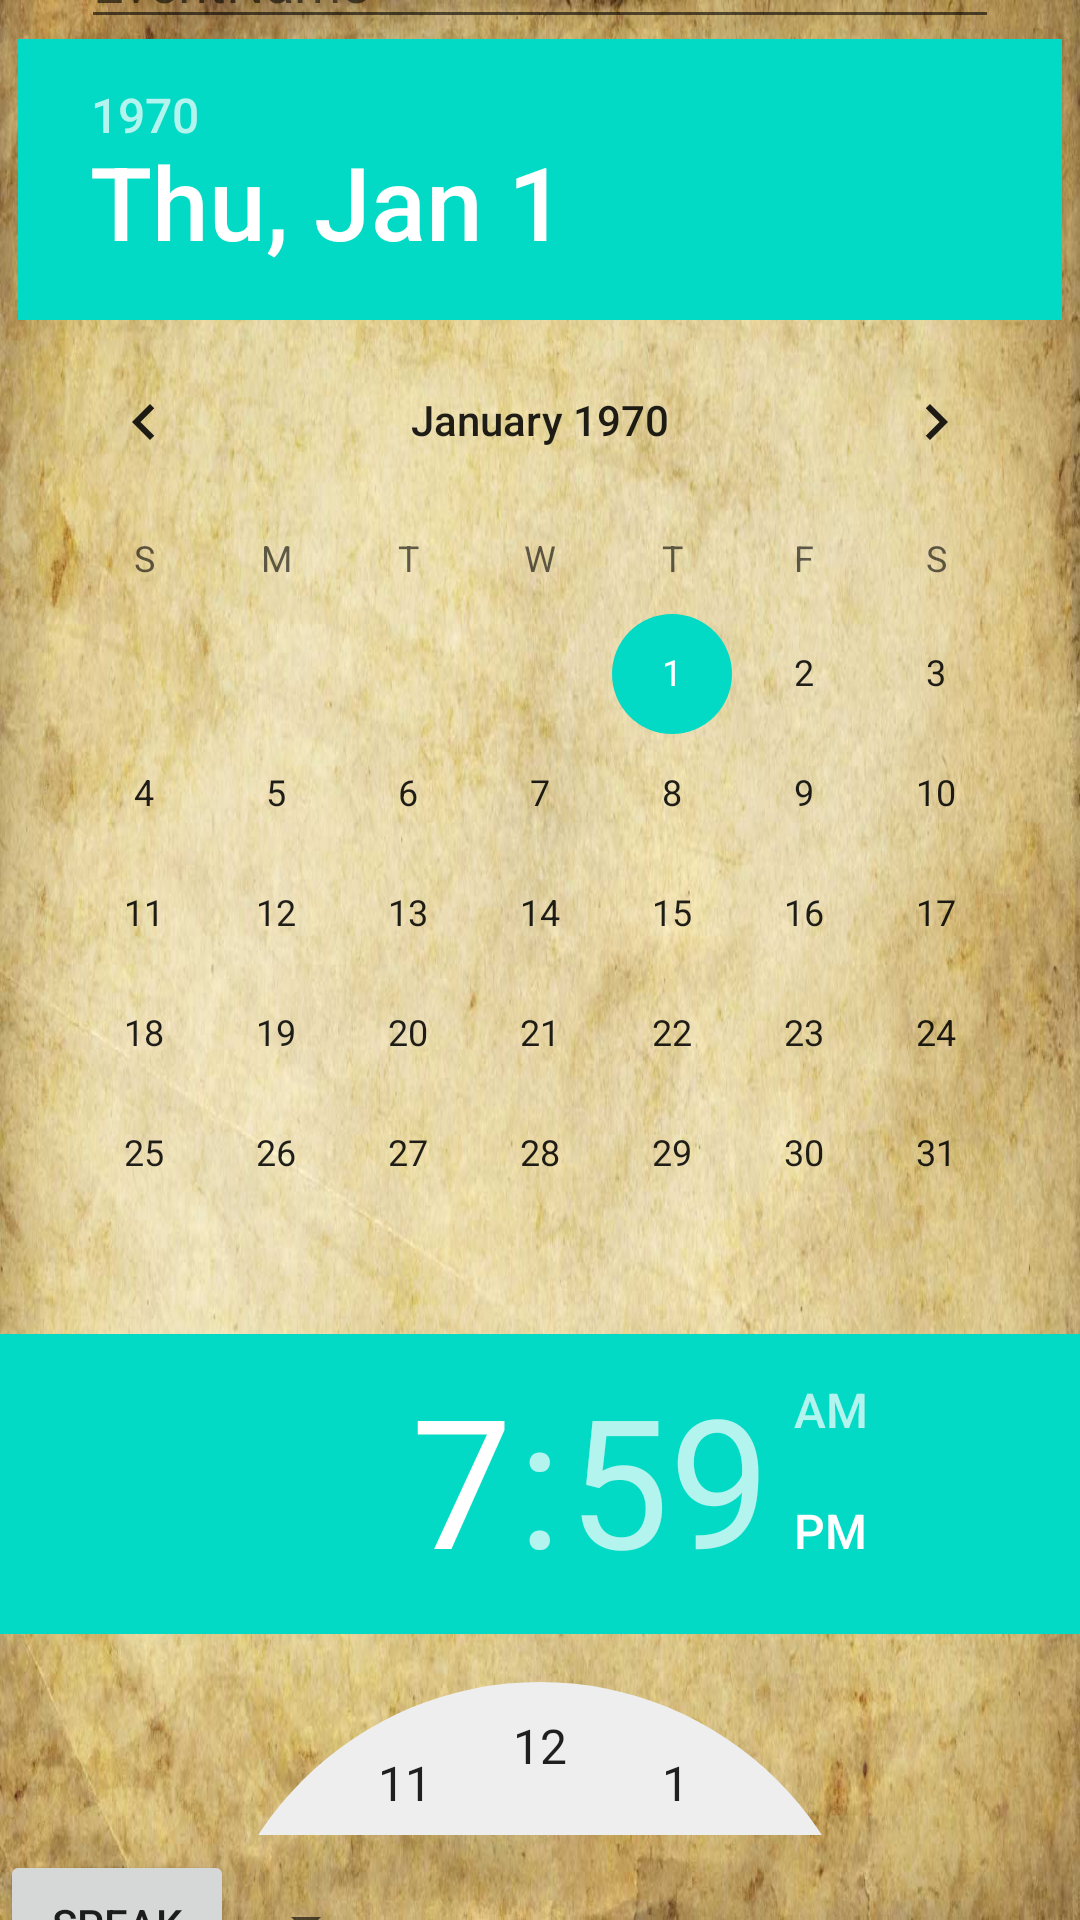

This screen was rendered from an Android layout file. Write that file and the resources it references.
<!-- AndroidManifest.xml: application theme AppTheme -->
<!-- res/layout/event_manager.xml -->
<?xml version="1.0" encoding="utf-8"?>
<LinearLayout xmlns:android="http://schemas.android.com/apk/res/android"
    android:layout_width="fill_parent"
    android:layout_height="fill_parent"
    android:background="@drawable/bg"
    android:gravity="center"
    android:orientation="vertical" >

    <EditText
        android:id="@+id/EventName"
        android:layout_width="306dp"
        android:layout_height="wrap_content"
        android:ems="10"
        android:hint="EventName" />

    <DatePicker
        android:id="@+id/datePicker1"
        android:layout_width="wrap_content"
        android:layout_height="wrap_content" />

    <TimePicker
        android:id="@+id/timePicker1"
        android:layout_width="wrap_content"
        android:layout_height="wrap_content" />

    <LinearLayout
            android:layout_width="fill_parent"
            android:layout_height="57dp"
            android:gravity="bottom"
            android:orientation="horizontal"
            android:paddingBottom="3dp"
            android:paddingTop="5dp" >

            <Button
                android:id="@+id/speech_btn"
                android:layout_width="78dp"
                android:layout_height="match_parent"
                android:text="Speak" />

            <Spinner
                android:id="@+id/current_place"
                android:layout_width="wrap_content"
                android:layout_height="match_parent" />

        </LinearLayout>


    <LinearLayout
        android:layout_width="match_parent"
        android:layout_height="wrap_content" >

        <EditText
            android:id="@+id/editText1"
            android:layout_width="wrap_content"
            android:layout_height="wrap_content"
            android:layout_weight="1"
            android:ems="10"
            android:hint="Other members"
            android:inputType="textPersonName" />

        <Button
            android:id="@+id/add"
            android:layout_width="wrap_content"
            android:layout_height="wrap_content"
            android:text="Add" />

    </LinearLayout>

    <EditText
        android:id="@+id/editText2"
        android:layout_width="match_parent"
        android:layout_height="wrap_content"
        android:ems="10"
        android:hint="Description"
        android:inputType="textMultiLine"
        android:scrollbars="vertical" />

    <LinearLayout
        android:layout_width="match_parent"
        android:layout_height="wrap_content"
        android:gravity="right" >

        <Button
            android:id="@+id/Delete"
            android:layout_width="wrap_content"
            android:layout_height="wrap_content"
            android:text="Delete" />

        <Button
            android:id="@+id/save"
            android:layout_width="wrap_content"
            android:layout_height="wrap_content"
            android:text="Save" />

        <Button
            android:id="@+id/Cancel"
            android:layout_width="wrap_content"
            android:layout_height="wrap_content"
            android:text="Cancel" />
    </LinearLayout>

</LinearLayout>
<!-- resources referenced by this layout -->
<resources>
  <!-- drawable bg: png bitmap (drawable-mdpi, 134637 bytes) -->
</resources>
